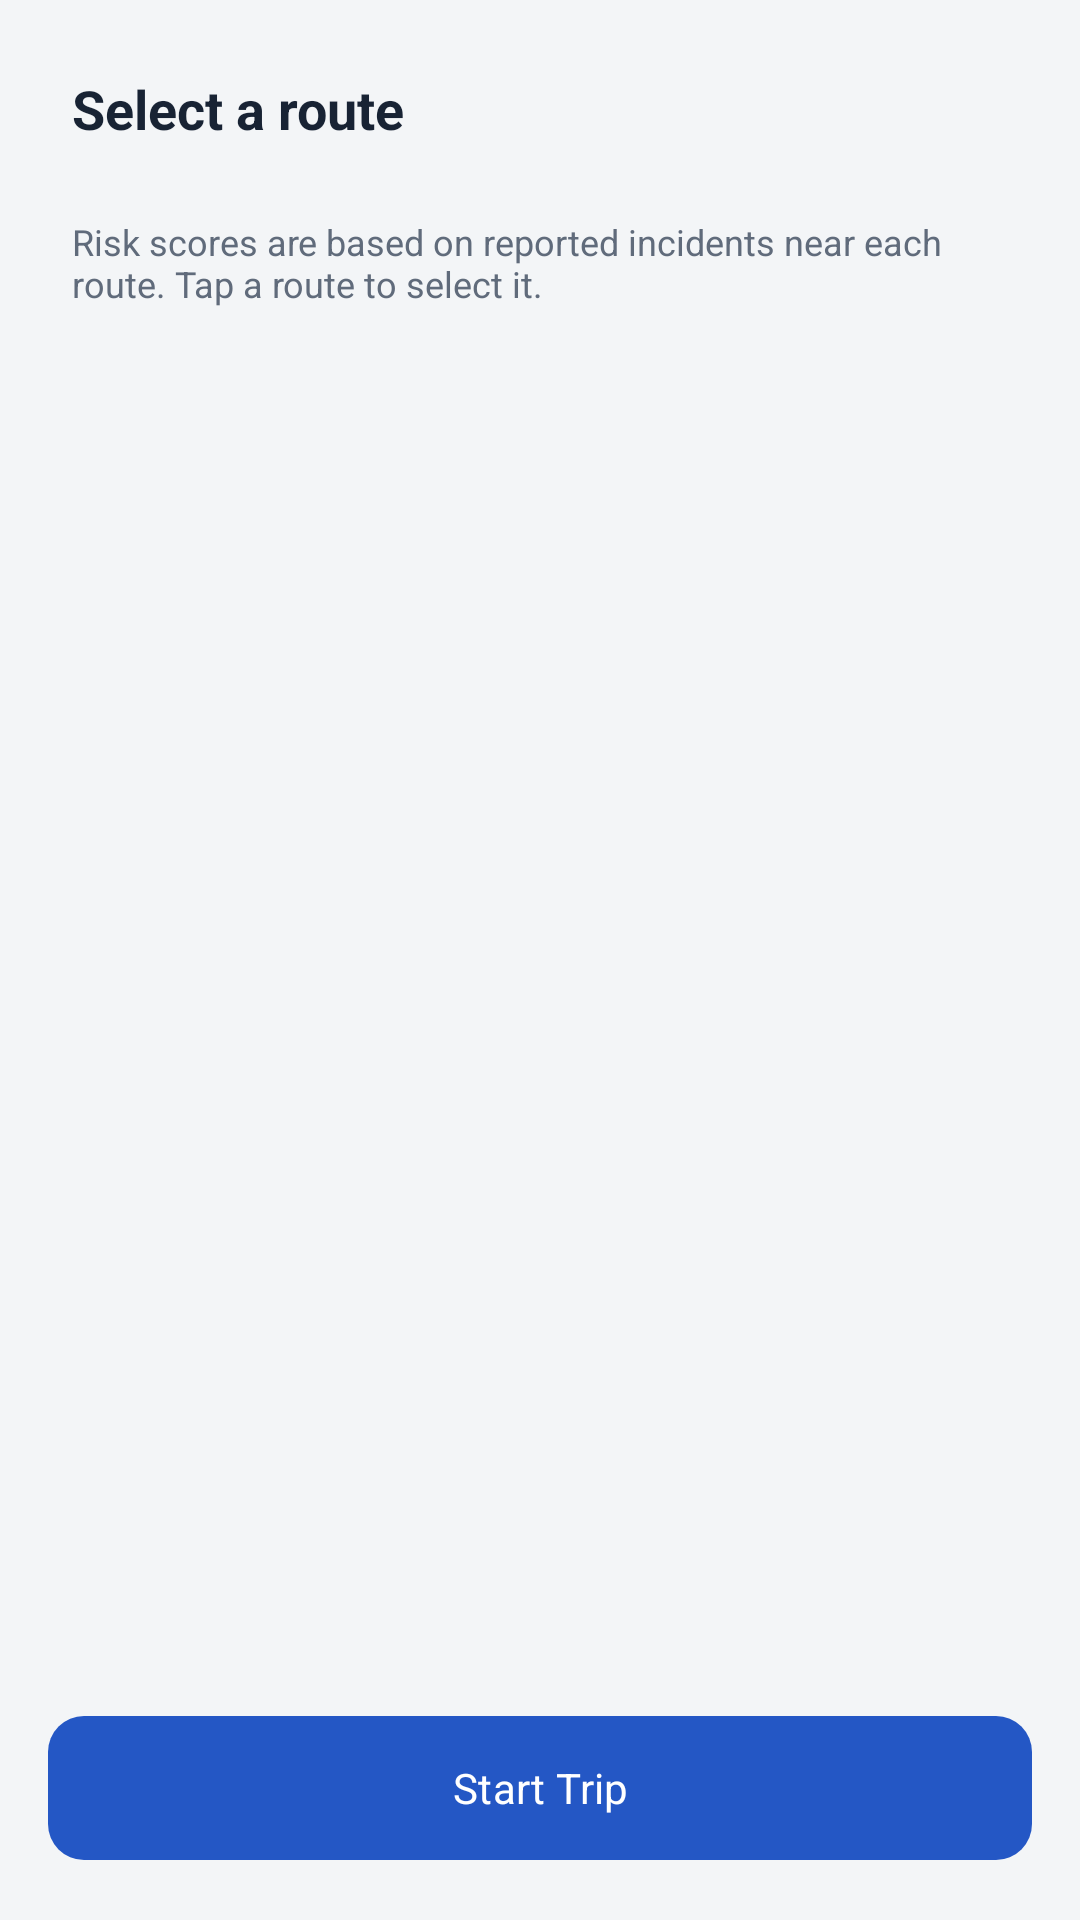

The Android layout XML behind this screen, and the referenced resources:
<!-- AndroidManifest.xml: application theme Theme.Waymate -->
<!-- res/layout/fragment_route_comparison.xml -->
<?xml version="1.0" encoding="utf-8"?>
<LinearLayout
    xmlns:android="http://schemas.android.com/apk/res/android"
    xmlns:app="http://schemas.android.com/apk/res-auto"
    android:layout_width="match_parent"
    android:layout_height="match_parent"
    android:orientation="vertical"
    android:background="@color/background">

    <TextView
        android:layout_width="match_parent"
        android:layout_height="wrap_content"
        android:text="Select a route"
        android:textSize="18sp"
        android:textStyle="bold"
        android:textColor="@color/on_surface"
        android:padding="24dp"
        android:paddingBottom="0dp" />

    <TextView
        android:layout_width="match_parent"
        android:layout_height="wrap_content"
        android:text="Risk scores are based on reported incidents near each route. Tap a route to select it."
        android:textSize="12sp"
        android:textColor="@color/on_surface_secondary"
        android:paddingHorizontal="24dp"
        android:paddingBottom="12dp" />

    <androidx.recyclerview.widget.RecyclerView
        android:id="@+id/rv_routes"
        android:layout_width="match_parent"
        android:layout_height="0dp"
        android:layout_weight="1"
        android:paddingHorizontal="16dp"
        android:clipToPadding="false" />

    <TextView
        android:id="@+id/tv_selected_route_summary"
        android:layout_width="match_parent"
        android:layout_height="wrap_content"
        android:padding="16dp"
        android:textColor="@color/on_surface"
        android:textSize="13sp"
        android:background="@color/surface"
        android:visibility="gone" />

    <com.google.android.material.button.MaterialButton
        android:id="@+id/btn_start_trip"
        style="@style/Widget.Waymate.PrimaryButton"
        android:layout_width="match_parent"
        android:layout_height="56dp"
        android:text="@string/btn_start_trip"
        android:layout_margin="16dp"
        android:enabled="false"
        app:cornerRadius="12dp" />

</LinearLayout>
<!-- resources referenced by this layout -->
<resources>
  <color name="background">#F3F5F7</color>
  <color name="on_surface">#182334</color>
  <color name="on_surface_secondary">#606B7B</color>
  <color name="surface">#FFFFFF</color>
  <string name="btn_start_trip">Start Trip</string>
  <style name="Widget.Waymate.PrimaryButton" parent="Widget.Material3.Button"><item name="backgroundTint">@color/purple_primary</item><item name="android:textColor">@color/surface</item></style>
  <color name="purple_primary">#2457C5</color>
  <color name="risk_low">#146D61</color>
  <color name="risk_high">#BA3840</color>
  <color name="surface_variant">#EDF0F4</color>
  <color name="separator">#E1E5EB</color>
  <style name="ThemeOverlay.Waymate.Dialog" parent="ThemeOverlay.Material3.MaterialAlertDialog">
    <item name="colorSurface">@color/surface</item>
    <item name="colorOnSurface">@color/on_surface</item>
    <item name="shapeAppearanceMediumComponent">@style/Shape.Waymate.Dialog</item>
    <item name="shapeAppearanceLargeComponent">@style/Shape.Waymate.Dialog</item>
    <item name="alertDialogStyle">@style/Widget.Waymate.Dialog</item>
    <item name="materialAlertDialogTitleTextStyle">@style/TextAppearance.Waymate.DialogTitle</item>
    <item name="materialAlertDialogBodyTextStyle">@style/TextAppearance.Waymate.DialogBody</item>
    <item name="android:backgroundDimAmount">0.32</item>
   </style>
  <style name="ThemeOverlay.Waymate.Sheet" parent="ThemeOverlay.Material3.BottomSheetDialog">
    <item name="bottomSheetStyle">@style/Widget.Waymate.Sheet</item><item name="android:backgroundDimAmount">0.32</item>
   </style>
  <style name="Shape.Waymate.Dialog" parent="ShapeAppearance.Material3.Corner.Medium">
    <item name="cornerSize">24dp</item>
   </style>
  <style name="Widget.Waymate.Dialog" parent="MaterialAlertDialog.Material3">
    <item name="backgroundTint">@color/surface</item>
    <item name="shapeAppearance">@style/Shape.Waymate.Dialog</item>
   </style>
  <style name="TextAppearance.Waymate.DialogTitle" parent="MaterialAlertDialog.Material3.Title.Text">
    <item name="android:fontFamily">sans-serif-medium</item><item name="android:textSize">21sp</item><item name="android:textColor">@color/on_surface</item>
   </style>
  <style name="TextAppearance.Waymate.DialogBody" parent="MaterialAlertDialog.Material3.Body.Text">
    <item name="android:textSize">16sp</item><item name="android:textColor">@color/on_surface_secondary</item><item name="android:lineSpacingExtra">4dp</item>
   </style>
  <style name="Widget.Waymate.Sheet" parent="Widget.Material3.BottomSheet.Modal">
    <item name="backgroundTint">@color/surface</item><item name="shapeAppearanceOverlay">@style/Shape.Waymate.Sheet</item>
   </style>
  <style name="Shape.Waymate.Sheet" parent=""><item name="cornerFamily">rounded</item><item name="cornerSizeTopLeft">28dp</item><item name="cornerSizeTopRight">28dp</item></style>
</resources>
